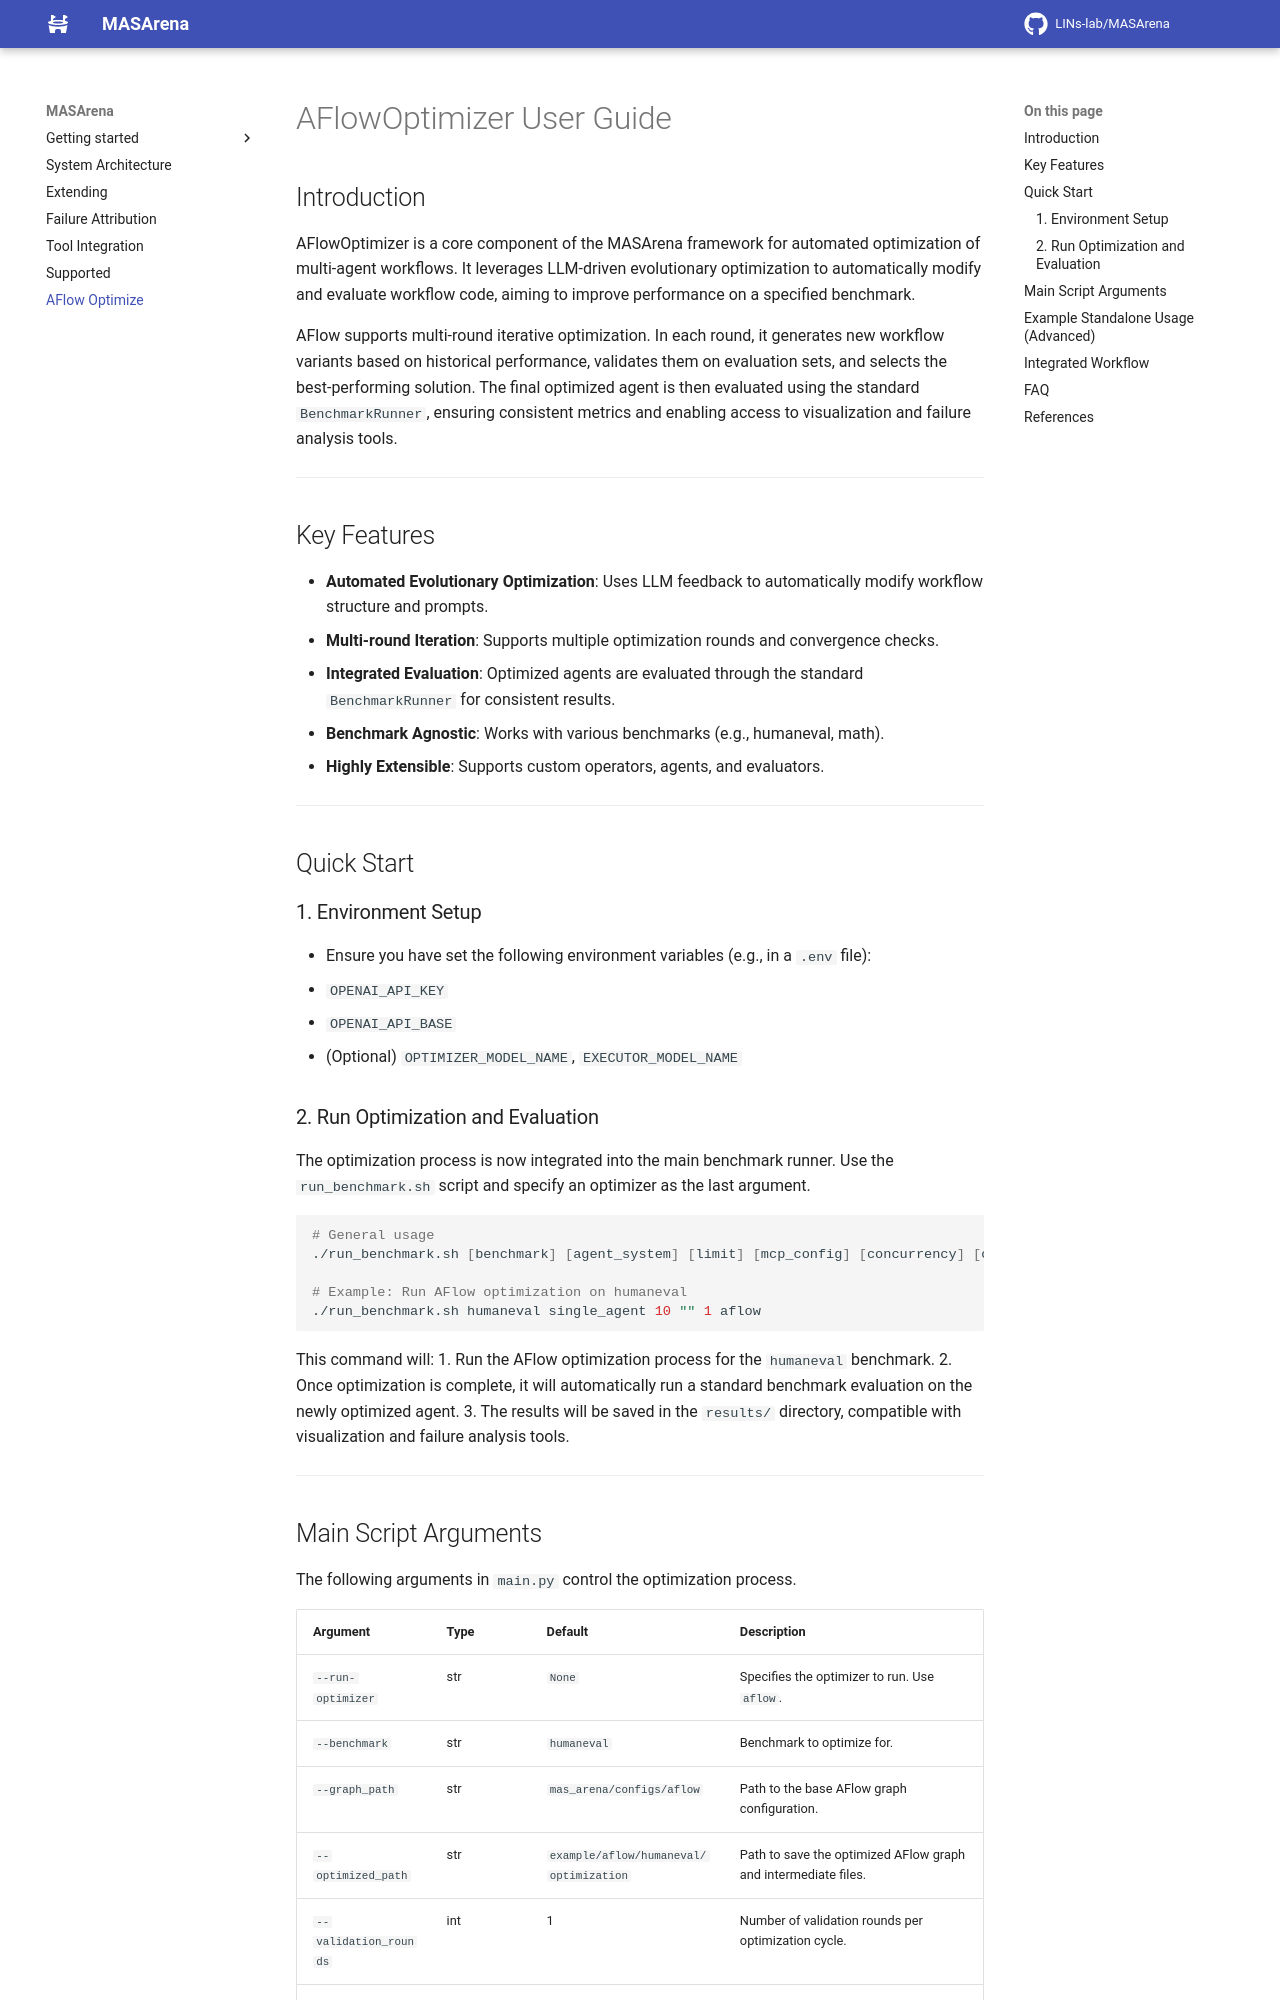

repository: zhhhhhhhy/MASArena · page: aflow_optimize/index.html · generator: mkdocs

# AFlowOptimizer User Guide

## Introduction

AFlowOptimizer is a core component of the MASArena framework for automated optimization of multi-agent workflows. It leverages LLM-driven evolutionary optimization to automatically modify and evaluate workflow code, aiming to improve performance on a specified benchmark.

AFlow supports multi-round iterative optimization. In each round, it generates new workflow variants based on historical performance, validates them on evaluation sets, and selects the best-performing solution. The final optimized agent is then evaluated using the standard `BenchmarkRunner`, ensuring consistent metrics and enabling access to visualization and failure analysis tools.

---

## Key Features

- **Automated Evolutionary Optimization**: Uses LLM feedback to automatically modify workflow structure and prompts.
- **Multi-round Iteration**: Supports multiple optimization rounds and convergence checks.
- **Integrated Evaluation**: Optimized agents are evaluated through the standard `BenchmarkRunner` for consistent results.
- **Benchmark Agnostic**: Works with various benchmarks (e.g., humaneval, math).
- **Highly Extensible**: Supports custom operators, agents, and evaluators.

---

## Quick Start

### 1. Environment Setup

- Ensure you have set the following environment variables (e.g., in a `.env` file):
  - `OPENAI_API_KEY`
  - `OPENAI_API_BASE`
  - (Optional) `OPTIMIZER_MODEL_NAME`, `EXECUTOR_MODEL_NAME`

### 2. Run Optimization and Evaluation

The optimization process is now integrated into the main benchmark runner. Use the `run_benchmark.sh` script and specify an optimizer as the last argument.

```bash
# General usage
./run_benchmark.sh [benchmark] [agent_system] [limit] [mcp_config] [concurrency] [optimizer]

# Example: Run AFlow optimization on humaneval
./run_benchmark.sh humaneval single_agent 10 "" 1 aflow
```

This command will:
1.  Run the AFlow optimization process for the `humaneval` benchmark.
2.  Once optimization is complete, it will automatically run a standard benchmark evaluation on the newly optimized agent.
3.  The results will be saved in the `results/` directory, compatible with visualization and failure analysis tools.

---
